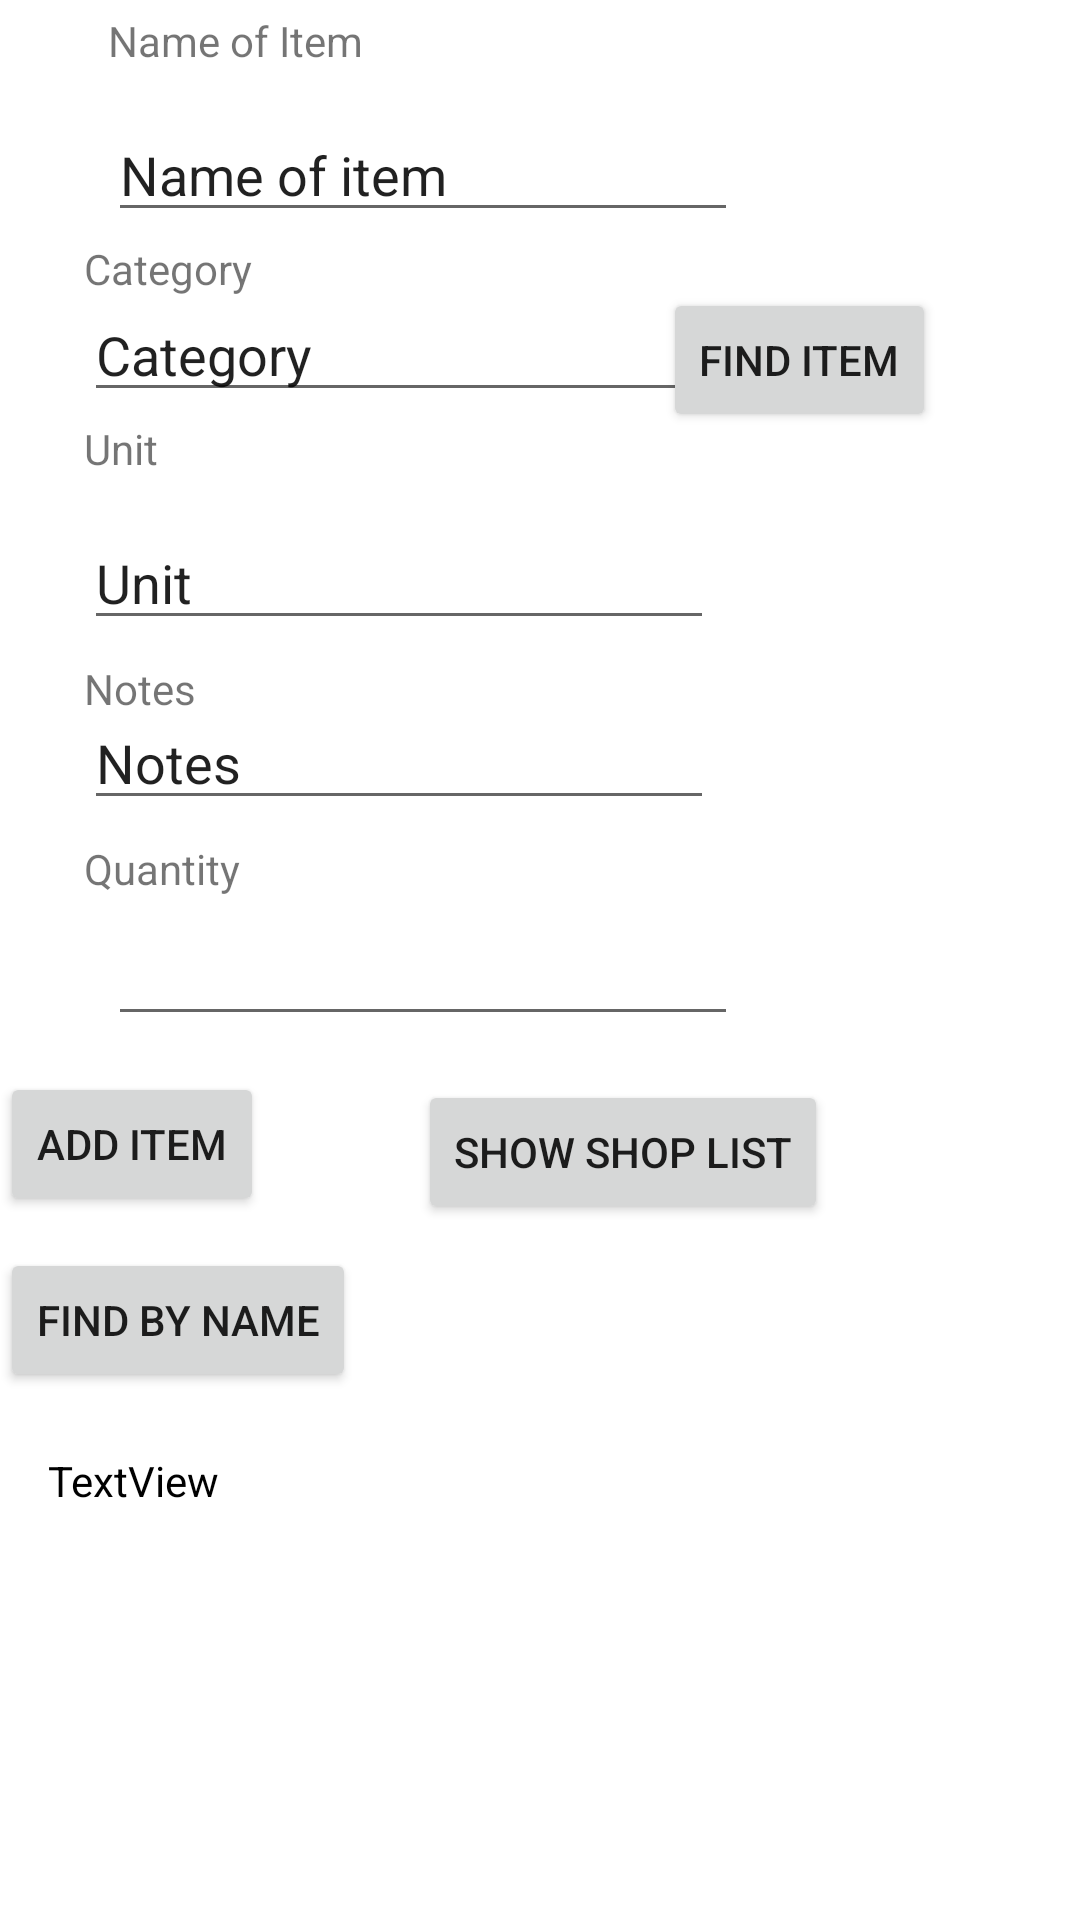

Layout XML and referenced resources for this Android screen:
<!-- AndroidManifest.xml: application theme Theme.GrocerEZ -->
<!-- res/layout/activity_new_shopping_list_item.xml -->
<?xml version="1.0" encoding="utf-8"?>
<androidx.constraintlayout.widget.ConstraintLayout xmlns:android="http://schemas.android.com/apk/res/android"
    xmlns:app="http://schemas.android.com/apk/res-auto"
    xmlns:tools="http://schemas.android.com/tools"
    android:id="@+id/main"
    android:layout_width="match_parent"
    android:layout_height="match_parent"
    tools:context=".databaseActivities.NewShoppingListItemActivity">

    <EditText
        android:id="@+id/editTextItemName"
        android:layout_width="wrap_content"
        android:layout_height="wrap_content"
        android:layout_marginStart="36dp"
        android:layout_marginTop="36dp"
        android:ems="10"
        android:inputType="text"
        android:text="Name of item"
        app:layout_constraintStart_toStartOf="parent"
        app:layout_constraintTop_toTopOf="parent" />

    <EditText
        android:id="@+id/editTextCategory"
        android:layout_width="wrap_content"
        android:layout_height="wrap_content"
        android:layout_marginStart="28dp"
        android:layout_marginTop="96dp"
        android:ems="10"
        android:inputType="text"
        android:text="Category"
        app:layout_constraintStart_toStartOf="parent"
        app:layout_constraintTop_toTopOf="parent" />

    <EditText
        android:id="@+id/editTextUnit"
        android:layout_width="wrap_content"
        android:layout_height="wrap_content"
        android:layout_marginStart="28dp"
        android:layout_marginTop="172dp"
        android:ems="10"
        android:inputType="text"
        android:text="Unit"
        app:layout_constraintStart_toStartOf="parent"
        app:layout_constraintTop_toTopOf="parent" />

    <EditText
        android:id="@+id/editTextNotes"
        android:layout_width="wrap_content"
        android:layout_height="wrap_content"
        android:layout_marginStart="28dp"
        android:layout_marginTop="232dp"
        android:ems="10"
        android:inputType="text"
        android:text="Notes"
        app:layout_constraintStart_toStartOf="parent"
        app:layout_constraintTop_toTopOf="parent" />

    <EditText
        android:id="@+id/editTextNumberDecimal"
        android:layout_width="wrap_content"
        android:layout_height="wrap_content"
        android:layout_marginStart="36dp"
        android:layout_marginTop="304dp"
        android:ems="10"
        android:inputType="numberDecimal"
        app:layout_constraintStart_toStartOf="parent"
        app:layout_constraintTop_toTopOf="parent" />

    <TextView
        android:id="@+id/textViewItemName"
        android:layout_width="wrap_content"
        android:layout_height="wrap_content"
        android:layout_marginStart="36dp"
        android:layout_marginTop="4dp"
        android:text="Name of Item"
        app:layout_constraintStart_toStartOf="parent"
        app:layout_constraintTop_toTopOf="parent" />

    <TextView
        android:id="@+id/textViewItemCategory"
        android:layout_width="wrap_content"
        android:layout_height="wrap_content"
        android:layout_marginStart="28dp"
        android:layout_marginTop="80dp"
        android:text="Category"
        app:layout_constraintStart_toStartOf="parent"
        app:layout_constraintTop_toTopOf="parent" />

    <TextView
        android:id="@+id/textViewUnit"
        android:layout_width="wrap_content"
        android:layout_height="wrap_content"
        android:layout_marginStart="28dp"
        android:layout_marginTop="140dp"
        android:text="Unit"
        app:layout_constraintStart_toStartOf="parent"
        app:layout_constraintTop_toTopOf="parent" />

    <TextView
        android:id="@+id/textViewQuantity"
        android:layout_width="wrap_content"
        android:layout_height="wrap_content"
        android:layout_marginStart="28dp"
        android:layout_marginTop="280dp"
        android:text="Quantity"
        app:layout_constraintStart_toStartOf="parent"
        app:layout_constraintTop_toTopOf="parent" />

    <TextView
        android:id="@+id/textViewNotes"
        android:layout_width="wrap_content"
        android:layout_height="wrap_content"
        android:layout_marginStart="28dp"
        android:layout_marginTop="220dp"
        android:text="Notes"
        app:layout_constraintStart_toStartOf="parent"
        app:layout_constraintTop_toTopOf="parent" />

    <Button
        android:id="@+id/addShopItem_button"
        android:layout_width="wrap_content"
        android:layout_height="wrap_content"
        android:layout_marginTop="12dp"
        android:text="add item"
        app:layout_constraintStart_toStartOf="parent"
        app:layout_constraintTop_toBottomOf="@+id/editTextNumberDecimal" />

    <Button
        android:id="@+id/searchShopItemByName_button"
        android:layout_width="wrap_content"
        android:layout_height="wrap_content"
        android:layout_marginTop="416dp"
        android:text="find by name"
        app:layout_constraintStart_toStartOf="parent"
        app:layout_constraintTop_toTopOf="parent" />

    <Button
        android:id="@+id/displayShopList_button"
        android:layout_width="wrap_content"
        android:layout_height="wrap_content"
        android:layout_marginTop="360dp"
        android:layout_marginEnd="84dp"
        android:text="show shop list"
        app:layout_constraintEnd_toEndOf="parent"
        app:layout_constraintTop_toTopOf="parent" />













    <Button
        android:id="@+id/findItemExternalButton"
        android:layout_width="wrap_content"
        android:layout_height="wrap_content"
        android:layout_marginTop="96dp"
        android:layout_marginEnd="48dp"
        android:text="find item"
        app:layout_constraintEnd_toEndOf="parent"
        app:layout_constraintTop_toTopOf="parent" />

    <ScrollView
        android:layout_width="392dp"
        android:layout_height="189dp"
        android:layout_marginTop="468dp"
        app:layout_constraintStart_toStartOf="parent"
        app:layout_constraintTop_toTopOf="parent">


        <TextView
            android:id="@+id/textViewFeedbackBox"
            android:layout_width="match_parent"
            android:layout_height="wrap_content"
            android:padding="16dp"
            android:text="TextView"
            android:textColor="@android:color/black" />

    </ScrollView>
</androidx.constraintlayout.widget.ConstraintLayout>
<!-- resources referenced by this layout -->
<resources>
  <style name="Theme.GrocerEZ" parent="Theme.MaterialComponents.DayNight.NoActionBar">
          
          
          <item name="colorPrimary">@color/green002</item>
          <item name="colorPrimaryVariant">@color/white</item>
          <item name="colorOnPrimary">@color/white</item>
          
          <item name="android:statusBarColor">?attr/colorPrimaryVariant</item>
          
          <item name="android:windowBackground">@android:color/white</item>
          
          <item name="android:windowLightStatusBar">true</item>
          
      </style>
  <color name="green002">#277105</color>
  <color name="white">#FFFFFFFF</color>
</resources>
